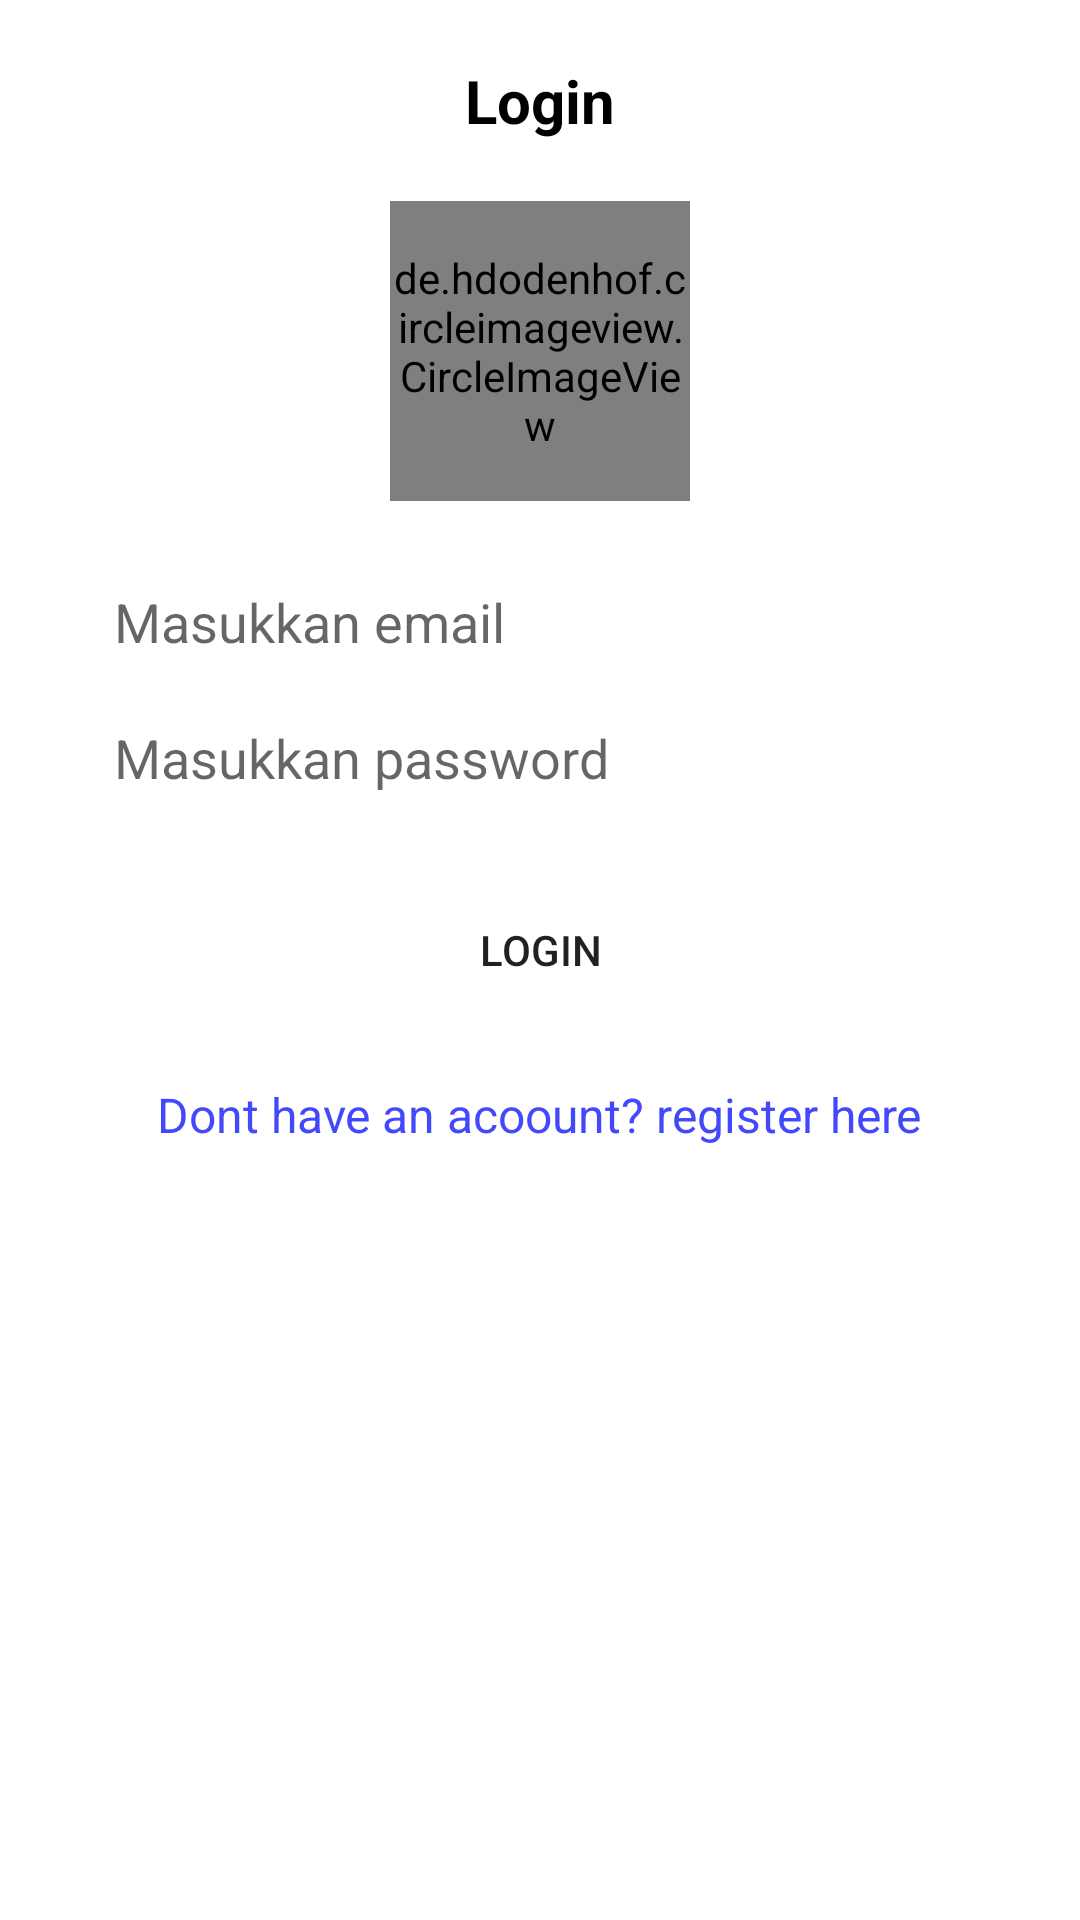

The Android layout XML behind this screen, and the referenced resources:
<!-- AndroidManifest.xml: application theme Theme.ChallengeChapter5Binar -->
<!-- res/layout/fragment_login.xml -->
<?xml version="1.0" encoding="utf-8"?>
<ScrollView xmlns:android="http://schemas.android.com/apk/res/android"
    xmlns:tools="http://schemas.android.com/tools"
    android:layout_width="match_parent"
    android:layout_height="match_parent"
    tools:context=".fragment.LoginFragment"
    android:padding="20dp"
    tools:ignore="HardcodedText">
    <RelativeLayout
        android:layout_width="match_parent"
        android:layout_height="wrap_content">
        <TextView
            android:layout_width="match_parent"
            android:layout_height="wrap_content"
            android:textSize="20sp"
            android:textStyle="bold"
            android:textColor="@color/black"
            android:text="Login"
            android:gravity="center_horizontal"
            android:layout_alignParentTop="true"
            android:id="@+id/textview_login"
             />
        <de.hdodenhof.circleimageview.CircleImageView
            android:layout_width="100dp"
            android:layout_height="100dp"
            android:src="@drawable/profile"
            android:layout_marginBottom="10dp"
            android:layout_below="@id/textview_login"
            android:layout_centerHorizontal="true"
            android:id="@+id/login_circle_image"
            android:layout_margin="20dp"/>
        <EditText
            android:layout_width="match_parent"
            android:layout_height="wrap_content"
            android:layout_marginHorizontal="10dp"
            android:hint="Masukkan email"
            android:inputType="text"
            android:background="@drawable/custom_background_edit_text"
            android:padding="8dp"
            android:layout_below="@id/login_circle_image"
            android:id="@+id/login_input_email"
            android:importantForAutofill="no"
            android:layout_marginBottom="5dp"
            tools:ignore="TextFields" />
        <EditText
            android:layout_width="match_parent"
            android:layout_height="wrap_content"
            android:layout_marginHorizontal="10dp"
            android:hint="Masukkan password"
            android:background="@drawable/custom_background_edit_text"
            android:padding="8dp"
            android:inputType="text"
            android:layout_marginBottom="20dp"
            android:layout_below="@id/login_input_email"
            android:id="@+id/login_input_password"
            android:importantForAutofill="no"
            tools:ignore="TextFields" />
        <Button
            android:layout_width="wrap_content"
            android:layout_height="wrap_content"
            android:text="LOGIN"
            android:layout_below="@id/login_input_password"
            android:id="@+id/button_login"
            android:background="@drawable/custom_background_edit_text"
            android:layout_centerHorizontal="true"/>
        <TextView
            android:layout_width="wrap_content"
            android:layout_height="wrap_content"
            android:text="Dont have an acoount? register here"
            android:id="@+id/login_registering_account"
            android:textSize="16sp"
            android:layout_below="@id/button_login"
            android:layout_margin="20dp"
            android:textColor="@color/ungu_register"
            android:layout_centerHorizontal="true"/>
    </RelativeLayout>
</ScrollView>
<!-- resources referenced by this layout -->
<resources>
  <color name="black">#FF000000</color>
  <color name="ungu_register">#4349FA</color>
  <style name="Theme.ChallengeChapter5Binar" parent="Theme.MaterialComponents.DayNight.NoActionBar">
          
          <item name="colorPrimary">@color/purple_500</item>
          <item name="colorPrimaryVariant">@color/purple_700</item>
          <item name="colorOnPrimary">@color/white</item>
          
          <item name="colorSecondary">@color/teal_200</item>
          <item name="colorSecondaryVariant">@color/teal_700</item>
          <item name="colorOnSecondary">@color/black</item>
          
          <item name="android:statusBarColor" tools:targetApi="l">?attr/colorPrimaryVariant</item>
          
      </style>
  <color name="purple_500">#FF6200EE</color>
  <color name="purple_700">#FF3700B3</color>
  <color name="white">#FFFFFFFF</color>
  <color name="teal_200">#FF03DAC5</color>
  <color name="teal_700">#FF018786</color>
</resources>
